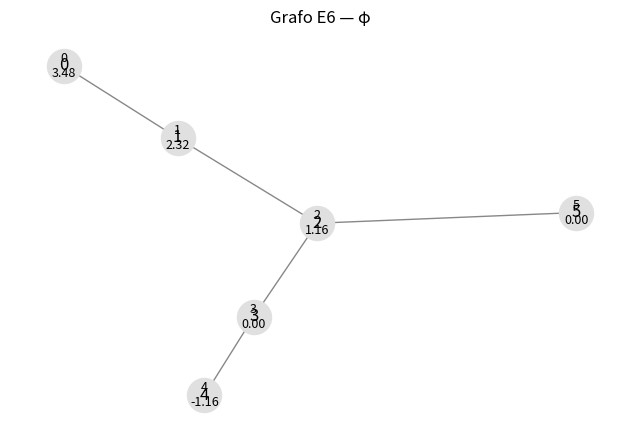

Reproduce this figure in Python. (Note: this script raises an exception after producing the figure.)
# =============================================================================
# tesa.local_c_type
#
# Propósito:
# - Definir grafos locais (tipos D4/D5/D6/E6/E7/E8) e utilitários associados.
# - Calcular quantidades locais: f_v^tame, f_v, energia de Fenchel discreta
#   e o valor C_type para um grafo local dado (place v).
# - Fornecer utilidades para exportação (CSV) e visualização (plots).
#
# Observações de projeto:
# - As fórmulas usadas para f_v, energia e C_type são placeholders simples,
#   visando transparência e facilidade de substituição. Quando a formulação
#   final estiver definida, ajuste as funções f_v, fenchel_energy e
#   compute_C_type_for_graph.
# - Os grafos D/E aqui são modelos sintéticos (Dynkin-like) para experimentação.
#   Substitua por grafos/estruturas oficiais quando necessário.
#
# Dependências (runtime):
# - networkx (distâncias em grafos e layout para plots)
# - matplotlib (plots)
# - csv (exportação de resultados)
# - math (verificações e operações básicas)
#
# Uso típico:
#   edges, n, name = get_graph("E6")
#   Kv = KV_TABLE.get(2, {}).get(name, 0.0)
#   res = compute_C_type_for_graph(edges, n, name, i0=3, K_v=Kv, conductance=1.0)
#   export_results_csv([res], "outputs/local_results.csv")
#
# Notas:
# - A tabela KV_TABLE e o dicionário FV_TAME são parâmetros ajustáveis.
# - Para rodar os plots, instale as dependências e garanta que a pasta
#   "outputs/" exista (ou ajuste os caminhos out_path nas funções de plot).
# - Este módulo pode ser executado diretamente (python local_c_type.py)
#   para uma demonstração rápida e geração de figuras.
#
# Licença:
# - MIT 
# =============================================================================
import math
import csv
from typing import List, Tuple, Dict, Any, Optional

# Imports opcionais para plot
import matplotlib.pyplot as plt
import networkx as nx

# ============================================================
# Tabela KV: penalidades locais por primo p e tipo (placeholder)
# Você pode ajustar posteriormente conforme sua teoria/cálculo.
# ============================================================
KV_TABLE: Dict[int, Dict[str, float]] = {
    2: {"D4": 0.15, "D5": 0.18, "D6": 0.20, "E6": 0.22, "E7": 0.25, "E8": 0.28},
    3: {"D4": 0.10, "D5": 0.12, "D6": 0.14, "E6": 0.16, "E7": 0.18, "E8": 0.20},
    5: {"D4": 0.00, "D5": 0.00, "D6": 0.00, "E6": 0.00, "E7": 0.00, "E8": 0.00},
    7: {"D4": 0.00, "D5": 0.00, "D6": 0.00, "E6": 0.00, "E7": 0.00, "E8": 0.00},
}

# ============================================================
# Definições de grafos sintéticos por tipo (Dynkin-like)
# Cada grafo é uma lista de arestas (u, v) não orientadas e
# o número de nós n.
# ============================================================
def graph_D4() -> Tuple[List[Tuple[int, int]], int, str]:
    # Estrela com 4 folhas: 0-1, 0-2, 0-3, 0-4
    edges = [(0,1),(0,2),(0,3),(0,4)]
    n = 5
    return edges, n, "D4"

def graph_D5() -> Tuple[List[Tuple[int, int]], int, str]:
    # D5: estrela 0-1,0-2,0-3 e rabo 0-4-5
    edges = [(0,1),(0,2),(0,3),(0,4),(4,5)]
    n = 6
    return edges, n, "D5"

def graph_D6() -> Tuple[List[Tuple[int, int]], int, str]:
    # D6: estrela 0-1,0-2,0-3 e rabo 0-4-5-6
    edges = [(0,1),(0,2),(0,3),(0,4),(4,5),(5,6)]
    n = 7
    return edges, n, "D6"

def graph_E6() -> Tuple[List[Tuple[int, int]], int, str]:
    # E6 simplificado: cadeia 0-1-2-3-4 e ramificação em 2-5
    edges = [(0,1),(1,2),(2,3),(3,4),(2,5)]
    n = 6
    return edges, n, "E6"

def graph_E7() -> Tuple[List[Tuple[int, int]], int, str]:
    # E7 simplificado: cadeia 0-1-2-3-4-5 e ramificação em 3-6
    edges = [(0,1),(1,2),(2,3),(3,4),(4,5),(3,6)]
    n = 7
    return edges, n, "E7"

def graph_E8() -> Tuple[List[Tuple[int, int]], int, str]:
    # E8 simplificado: cadeia 0-1-2-3-4-5-6 e ramificação em 2-7
    edges = [(0,1),(1,2),(2,3),(3,4),(4,5),(5,6),(2,7)]
    n = 8
    return edges, n, "E8"

# Mapeamento de código textual para o grafo
def get_graph(code: str) -> Tuple[List[Tuple[int, int]], int, str]:
    code = code.upper().strip()
    if code == "D4":
        return graph_D4()
    if code == "D5":
        return graph_D5()
    if code == "D6":
        return graph_D6()
    if code == "E6":
        return graph_E6()
    if code == "E7":
        return graph_E7()
    if code == "E8":
        return graph_E8()
    raise ValueError(f"Tipo de grafo desconhecido: {code}")

# ============================================================
# f_v^tame e f_v (placeholder)
# FV_TAME retorna o peso "tame" base associado ao tipo,
# que será usado em f_v. Você pode calibrar depois.
# ============================================================
FV_TAME: Dict[str, float] = {
    "D4": 0.80,
    "D5": 0.85,
    "D6": 0.90,
    "E6": 0.95,
    "E7": 1.00,
    "E8": 1.05,
}

def f_v_tame(name: str) -> float:
    return float(FV_TAME.get(name, 1.0))

def f_v(name: str, K_v: float, conductance: float = 1.0) -> float:
    """
    f_v = f_v^tame + ajuste(K_v, c)
    Ajuste simples: f_v = f_v^tame * (1 + K_v) / max(c, 1e-9)
    """
    base = f_v_tame(name)
    c = max(float(conductance), 1e-9)
    return base * (1.0 + float(K_v)) / c

# ============================================================
# Energia de Fenchel discreta em um grafo
# Consideramos um potencial φ nos nós (com referência φ[ref]=0)
# e correntes nas arestas J = c*(φ_u - φ_v). A energia:
# E = 0.5 * sum_{(u,v)} c * (φ_u - φ_v)^2
# ============================================================
def fenchel_energy(edges: List[Tuple[int,int]], phi: List[float], conductance: float = 1.0) -> float:
    c = float(conductance)
    e = 0.0
    for (u, v) in edges:
        e += 0.5 * c * (phi[u] - phi[v])**2
    return float(e)

# ============================================================
# Construção de potencial φ com base em i0, f_v, e posição de referência
# - i0: parâmetro inteiro que determina a queda de potencial
# - ref_index: nó onde φ = 0 (fixação de gauge)
# A política aqui é simples: φ[k] = (i0 - dist(k, ref)) * scale
# com scale proporcional a f_v.
# ============================================================
def shortest_path_distances(n: int, edges: List[Tuple[int,int]], ref_index: int = 0) -> List[int]:
    G = nx.Graph()
    G.add_nodes_from(range(n))
    G.add_edges_from(edges)
    d = []
    for k in range(n):
        try:
            d.append(nx.shortest_path_length(G, source=ref_index, target=k))
        except nx.NetworkXNoPath:
            d.append(10**6)
    return d

def build_potential(
    n: int,
    edges: List[Tuple[int,int]],
    i0: int,
    f_v_value: float,
    ref_index: int = 0
) -> List[float]:
    dists = shortest_path_distances(n, edges, ref_index=ref_index)
    scale = max(f_v_value, 1e-9)
    phi = []
    for k in range(n):
        phi_k = (float(i0) - float(dists[k])) * scale
        # Não permitir valores extremamente negativos para nós desconectados
        if dists[k] >= 10**5:
            phi_k = 0.0
        phi.append(phi_k)
    return phi

# ============================================================
# Cálculo de C_Type para um grafo local:
# retorna dict com: name, n, i0, K_v, f_v_tame, f_v, E_fenchel, C_type
# ============================================================
def compute_C_type_for_graph(
    edges: List[Tuple[int,int]],
    n: int,
    name: str,
    i0: int,
    K_v: float,
    conductance: float = 1.0,
    weights: Optional[List[float]] = None,
    ref_index: int = 0,
    check: bool = True
) -> Dict[str, Any]:
    # f_v e potencial
    fv_tame = f_v_tame(name)
    fv = f_v(name, K_v=K_v, conductance=conductance)

    phi = build_potential(n, edges, i0=i0, f_v_value=fv, ref_index=ref_index)
    E = fenchel_energy(edges, phi, conductance=conductance)

    # C_Type,v := E + K_v (placeholder; pode ser outra função)
    C_type = float(E + K_v)

    # Verificação simples
    if check:
        assert n >= 1 and len(edges) >= 1, "Grafo deve ter pelo menos 1 aresta."
        assert math.isfinite(E), "Energia não finita."
        assert math.isfinite(C_type), "C_type não finito."

    return {
        "name": name,
        "n": n,
        "i0": int(i0),
        "K_v": float(K_v),
        "conductance": float(conductance),
        "f_v_tame": float(fv_tame),
        "f_v": float(fv),
        "E_fenchel": float(E),
        "C_type": float(C_type),
    }

# ============================================================
# Exportação CSV básica de resultados locais
# ============================================================
def export_results_csv(results: List[Dict[str, Any]], path: str) -> str:
    with open(path, "w", newline="") as f:
        w = csv.writer(f)
        w.writerow(["name","n","i0","K_v","conductance","f_v^tame","f_v","E_fenchel","C_Type"])
        for r in results:
            w.writerow([
                r["name"], r["n"], r["i0"], r["K_v"], r["conductance"],
                r["f_v_tame"], r["f_v"], r["E_fenchel"], r["C_type"]
            ])
    return path

# ============================================================
# Plots utilitários
# ============================================================
def plot_bar_by_i0(results: List[Dict[str, Any]], title: str = "C_Type por i0", out_path: str = "outputs/plot_bar_by_i0.png"):
    xs = [r["i0"] for r in results]
    ys = [r["C_type"] for r in results]
    fig, ax = plt.subplots(figsize=(6.5,3.5))
    ax.bar(xs, ys, color="#4C72B0")
    ax.set_xlabel("i0")
    ax.set_ylabel("C_Type")
    ax.set_title(title)
    ax.grid(axis='y', alpha=0.3)
    plt.tight_layout()
    plt.savefig(out_path, dpi=140)
    plt.close(fig)
    return out_path

def plot_fv_by_type(results: List[Dict[str, Any]], title: str = "f_v por tipo", out_path: str = "outputs/plot_fv_by_type.png"):
    xs = [r["name"] for r in results]
    ys = [r["f_v"] for r in results]
    fig, ax = plt.subplots(figsize=(6.5,3.5))
    ax.bar(xs, ys, color="#1B9E77")
    ax.set_xlabel("Tipo")
    ax.set_ylabel("f_v")
    ax.set_title(title)
    ax.grid(axis='y', alpha=0.3)
    plt.xticks(rotation=20, ha='right')
    plt.tight_layout()
    plt.savefig(out_path, dpi=140)
    plt.close(fig)
    return out_path

def plot_graph_with_values(edges: List[Tuple[int,int]], values: List[float], title: str = "Grafo e φ", out_path: str = "outputs/plot_graph.png"):
    G = nx.Graph()
    n = len(values)
    G.add_nodes_from(range(n))
    G.add_edges_from(edges)
    pos = nx.spring_layout(G, seed=7)
    fig, ax = plt.subplots(figsize=(6.5,4.5))
    nx.draw(G, pos, with_labels=True, node_color="#E0E0E0", edge_color="#888888", node_size=600, ax=ax)
    labels = {i: f"{i}\n{values[i]:.2f}" for i in range(n)}
    nx.draw_networkx_labels(G, pos, labels=labels, font_size=9, ax=ax)
    ax.set_title(title)
    plt.tight_layout()
    plt.savefig(out_path, dpi=140)
    plt.close(fig)
    return out_path

def plot_edge_currents(edges: List[Tuple[int,int]], phi: List[float], conductance: float = 1.0, title: str = "Correntes nas arestas", out_path: str = "outputs/plot_edge_currents.png"):
    G = nx.Graph()
    n = len(phi)
    G.add_nodes_from(range(n))
    G.add_edges_from(edges)
    pos = nx.spring_layout(G, seed=5)
    fig, ax = plt.subplots(figsize=(6.5,4.5))
    nx.draw(G, pos, with_labels=True, node_color="#FAFAFA", edge_color="#999999", node_size=650, ax=ax)
    # Corrente J = c*(φ_u - φ_v)
    c = float(conductance)
    widths = []
    for (u, v) in edges:
        j = abs(c * (phi[u] - phi[v]))
        widths.append(1.0 + 2.0 * j)  # espessura proporcional à corrente
    # Desenhar novamente com espessuras
    nx.draw_networkx_edges(G, pos, edgelist=edges, width=widths, edge_color="#3778C2", ax=ax)
    ax.set_title(title)
    plt.tight_layout()
    plt.savefig(out_path, dpi=140)
    plt.close(fig)
    return out_path

# ============================================================
# Testes simples locais
# ============================================================
def run_all_tests() -> List[Dict[str, Any]]:
    tests = []
    for maker in [graph_D4, graph_D5, graph_D6, graph_E6, graph_E7, graph_E8]:
        edges, n, name = maker()
        res = compute_C_type_for_graph(edges, n, name, i0=3, K_v=KV_TABLE.get(2, {}).get(name, 0.0), conductance=1.0)
        tests.append(res)
    return tests

# ============================================================
# Pequeno bloco de demonstração ao rodar isoladamente
# (Opcional: você pode remover se quiser)
# ============================================================
if __name__ == "__main__":
    # Demonstração rápida
    edges, n, name = graph_E6()
    Kv = KV_TABLE.get(2, {}).get(name, 0.0)
    res = compute_C_type_for_graph(edges, n, name, i0=3, K_v=Kv, conductance=1.0)
    print("Resultado local:", res)
    # Plots
    phi = build_potential(n, edges, i0=3, f_v_value=res["f_v"], ref_index=0)
    plot_graph_with_values(edges, phi, title=f"Grafo {name} — φ", out_path="outputs/demo_graph_phi.png")
    plot_edge_currents(edges, phi, conductance=1.0, title=f"Grafo {name} — correntes", out_path="outputs/demo_edge_currents.png")
